pico-8 play session: hold → + tap 🅾, after a click and taps of 🅾, ❎, 🅾+❎, 🅾 in the second before t = 0

[t = 4 s] hold → ~4s, tap 🅾 ~7×
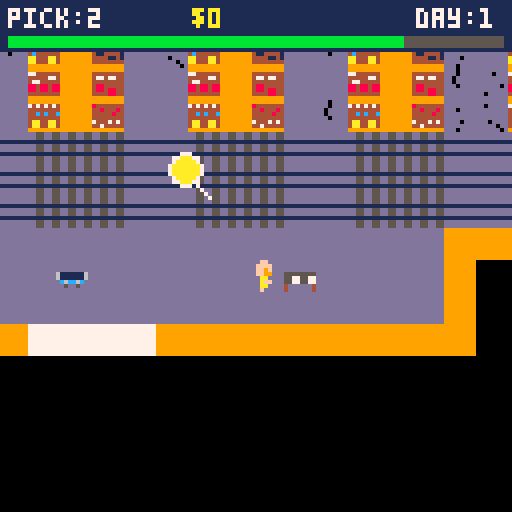

pico-8 cartridge
version 41
__lua__
-- player
px = 100
py = 240
pvx = 0
pvy = 0
spd = 1
plrspr = 1
player_frozen = false
facing = 1 -- 1=down, 2=up, 3=right, 4=left
base_spd = 1
sprint_spd = 1.8

-- cart
cx = 105
cy = 240
cvx = 0
cvy = 0
crtspr = 5

-- camera
camx = 0
camy = 0

-- interaction tuning
push_dist = 2
grab_dist = 8

-- grab state
grabbing = false
was_grabbing = false
grab_timer = 0

-- carrying state
carrying = false
carry_dir = 1
cart_level = 0

-- arrow state
arrow_frame = 0
arrow_timer = 0
debug_arrows = {}
left_tiles = {
 [66]=true,[82]=true,[85]=true,[98]=true,[114]=true,[86]=true
}

right_tiles = {
 [77]=true,[93]=true,[109]=true,[125]=true,[94]=true,[95]=true
}

-- hud
order_count = 0
energy = 100
money = 0

-- boss
shadow_frame = 0
shadow_timer = 0

shadow_x = 0
shadow_y = 0
shadow_vx = 0
shadow_vy = 0
shadow_step_timer = 0
shadow_spd = 1
shadow_last_target_x = -1
shadow_last_target_y = -1

shadow_state = "idle"
shadow_wait = 300 + rnd(300)
shadow_pause = 0

shadow_lines = {
    "so i saw on reddit...",
    "quick one before you go",
    "did you watch the game last night?",
    "back in my day we didn't have this",
    "just a quick chat",
    "you busy?",
    "i'll be quick i promise",
    "have you got a minute?",
    "any plans for the weekend?",
    "you know what the problem is...",
    "we should circle back on this",
    "just looping you in",
    "while i've got you...",
    "this won't take long",
    "you got a sec?",
    "blah blah blah",
    "hear about trump?",
    "i'm here to annoy you"
}

current_line = ""
text_progress = 0

-- time system
day = 1
time_of_day = 0
day_length = 5400 -- longer day (tweak later)

shift_start = 7
shift_end = 16
shift_hours = shift_end - shift_start

stream_hype = false
stream_timer = 0
stream_wait = 300 + rnd(300) -- random delay before next event
viewer_count = 12483
pog_x = 128

stream_flash = 0

-- phone system / penalties
checking_phone = false
caught_on_phone = false
discipline_active = false
discipline_timer = 0
discipline_lines = {}

-- order system
order_active = false
first_order = false

-- table positions (adjust if needed)
order_table_x = 32
order_table_y = 120

pack_table_x = 96
pack_table_y = 120

-- packing
packing = false
pack_progress = 0

-- shop
shop_open = false
shop_index = 1

shop_items={
 {name="energy drink",cost=20,effect="energy"},
 {name="gloves",cost=35,effect="gloves"},
 {name="tome",cost=60,effect="tome"},
 {name="trolley magnet",cost=80,effect="magnet"},
 {name="pto",cost=100,effect="pto"}
}

--item activations
energy_boost_timer=0

carry_max=1
carry_count=0
glove_level=0

tome_days=0

magnet=false

pto_days=0
last_day_pay=0

-- van
van_active = false
van_arrived = false

van_x = 75
van_y = 280
van_target_y = 248

van_speed = 0.9

-- day end
day_end = false
day_summary_timer = 0
day_earnings = 0
orders_completed_today = 0
performance_bonus = 0

-- debug
last_spawned = 0

dbg_shadow_state = ""
dbg_shadow_sx = 0
dbg_shadow_sy = 0
dbg_player_tx = 0
dbg_player_ty = 0
dbg_shadow_vx = 0
dbg_shadow_vy = 0
dbg_astar_found = false
dbg_next_tx = -1
dbg_next_ty = -1
dbg_open_count = 0

game_state="title"
game_title_started = true

music_six_started = true

title_blink=0
title_page=0
title_pages=3

--forklift
forklift_active=false
forklift_x=0
forklift_y=0
forklift_vx=0
forklift_wait=600
forklift_just_spawned = false
forklift_hit_cart=false




-- ===== helpers =====

function solid_at(x, y)
    local tile = mget(x/8, y/8)
    return fget(tile, 0)
end

function box_collide(x, y)
    local hw = 3
    local hh = 3
    local cx = x + 3
    local cy = y + 4

    return
        solid_at(cx - hw, cy - hh) or
        solid_at(cx + hw, cy - hh) or
        solid_at(cx - hw, cy + hh) or
        solid_at(cx + hw, cy + hh)
end

function cart_collide(x, y)
    local hw = 2
    local hh = 2
    local cx = x + 4
    local cy = y + 4

    return
        solid_at(cx - hw, cy - hh) or
        solid_at(cx + hw, cy - hh) or
        solid_at(cx - hw, cy + hh) or
        solid_at(cx + hw, cy + hh)
end

function arrow_exists(x, y)
    for a in all(debug_arrows) do
        if a.x == x and a.y == y then
            return true
        end
    end
    return false
end

function arrow_dir_from_flags(tx, ty)
    if fget(mget(tx+1, ty), 5) then return "right" end
    if fget(mget(tx-1, ty), 4) then return "left" end
    return "left"
end

function arrow_sprite(a)
    if a.dir == "right" then
        return 74 + arrow_frame
    else
        return 71 + arrow_frame
    end
end

function get_arrow_at_player()
    for a in all(debug_arrows) do
        if abs(px - a.x) < 4 and abs(py - a.y) < 4 then
            return a
        end
    end
    return nil
end

-- ===== random spawn =====

function spawn_random_arrows(count)

    debug_arrows = {}

    local placed = 0
    local tries = 0

    while placed < count and tries < 300 do
        tries += 1

        local tx = flr(rnd(32))
        local ty = flr(rnd(32))
        local tile = mget(tx,ty)

        local dir = nil

        if left_tiles[tile] then
            dir = "left"
        elseif right_tiles[tile] then
            dir = "right"
        end

        if dir != nil then
            local ax = tx * 8
            local ay = ty * 8

            if not arrow_exists(ax,ay) then
                add(debug_arrows,{
                    x = ax,
                    y = ay,
                    dir = dir
                })

                placed += 1
            end
        end
    end

    last_spawned = placed

    if placed == 0 then
        order_active = false
        return
    end

    order_count = placed
    order_total = placed
    cart_level = 0
    crtspr = 5
    carrying = false
    order_active = true
    
end

-- ===== shadow spawn =====

function spawn_shadow()

    local spots = {}

    local px_t = flr((px + 4) / 8)
    local py_t = flr((py + 4) / 8)

    for tx=0,39 do
        for ty=0,39 do

            if not fget(mget(tx,ty),0) then

                -- require open neighbors too
                local open =
                    shadow_can_move(tx+1,ty) or
                    shadow_can_move(tx-1,ty) or
                    shadow_can_move(tx,ty+1) or
                    shadow_can_move(tx,ty-1)

                if open then
                    local dist = abs(tx-px_t)+abs(ty-py_t)

                    if dist >= 10 and dist <= 18 then
                        add(spots,{
                            x=tx*8,
                            y=ty*8
                        })
                    end
                end
            end
        end
    end

    if #spots <= 0 then return end

    local s = spots[flr(rnd(#spots))+1]

    shadow_x = s.x
    shadow_y = s.y
    shadow_vx = 0
    shadow_vy = 0
    shadow_step_timer = 0
    music_six_started = true
    shadow_state = "moving"
end

-- ===== update =====

function _update()

    
if game_state=="title" then
    if game_title_started then
        music(5)
        game_title_started = false
    end

    title_blink += 1

    if btnp(0) then
        title_page -= 1
        if title_page < 0 then
            title_page = title_pages
        end
    end

    if btnp(1) then
        title_page += 1
        if title_page > title_pages then
            title_page = 0
        end
    end

    if btnp(4) or btnp(5) then
        game_state = "game"
        music(4)
    end

    return
end
    
    forklift_wait-=1

    if forklift_wait<=0 and not forklift_active then
    spawn_forklift_right()
    forklift_wait=0+rnd(0)
    end

    if forklift_active then
    if forklift_just_spawned then
    forklift_just_spawned=false
    else
    forklift_x+=forklift_vx
    end

    local tx=flr((forklift_x+8)/8)
    local ty=flr((forklift_y+8)/8)

    if not fget(mget(tx,ty),7) then
    forklift_active=false
    forklift_hit_cart = false
    end
    end



    if day_end then
        day_summary_timer += 1

        if day_summary_timer > 60 and btnp(4) then
            next_day()
        end

        return
    end

    if discipline_active then
        discipline_timer += 1

        -- apply punishment once
        if discipline_timer == 60 then
            money = max(0, money - 50)
        end

        -- end sequence
        if discipline_timer > 180 then
            discipline_active = false
            player_frozen = false
            caught_on_phone = false
        end

        return
    end
    if stream_hype then
        pog_x -= 2

        -- reset when it goes off screen
        if pog_x < -60 then
            pog_x = 128
        end
    end

    local h, m = get_clock_time()

    -- trigger at exactly 12:00
    if h == 12 and m == 0 and not van_active then
        van_active = true
        van_arrived = false
    end
    if h == 13 and van_active then
        van_y += van_speed

        if van_y < -16 then
            van_active = false
            van_arrived = false
        end
    end

    -- movement
    if van_active and not van_arrived then
        van_y += van_speed
        
        if van_y >= van_target_y then
            van_y = van_target_y
            van_arrived = true
        end
    end

    local at_trolley = abs(px - cx) < 10 and abs(py - cy) < 10
    
    if checking_phone and not at_trolley then
    checking_phone = false
    end

    local phone_combo_down = btn(4) and btn(5)

    if at_trolley and phone_combo_down and not phone_combo_was_down then
        checking_phone = not checking_phone
    end
    -- time always passes (even during boss)
	time_of_day += 1

    if not first_order  then
        order_count = flr(rnd(10)) + 1
        spawn_random_arrows(get_order_size())
        first_order = true
    end
    
    if time_of_day >= day_length then

        performance_bonus = 0

        if orders_completed_today >= 8 then
            performance_bonus = 120
        elseif orders_completed_today >= 5 then
            performance_bonus = 60
        elseif orders_completed_today >= 3 then
            performance_bonus = 25
        end

        money += performance_bonus
        day_earnings += performance_bonus

        day_end = true
        player_frozen = true
        day_summary_timer = 0
        return
    end
    
    if van_arrived and player_near_van() and btnp(4) and not grabbing then
        shop_open = true
        player_frozen = true
    end


    if shop_open and btnp(5) then -- x button
        shop_open = false
        player_frozen = false
    end

    if shop_open then
    if btnp(2) then shop_index -= 1 end
    if btnp(3) then shop_index += 1 end

    if shop_index < 1 then shop_index = #shop_items end
    if shop_index > #shop_items then shop_index = 1 end

    -- buy
    if btnp(4) then
        local item = shop_items[shop_index]

        if money >= item.cost then
            money -= item.cost
            apply_upgrade(item)
        end
    end

    return -- stop rest of game updating
    end

    phone_combo_was_down = phone_combo_down

    -- player input + sprint
    if not player_frozen and not checking_phone then
        local current_spd = base_spd

        if btn(5) and energy > 0 then
            current_spd = sprint_spd
            energy -= 0.1
            if energy < 0 then energy = 0 end
        end

        if btn(0) then
            pvx = -current_spd
            plrspr = 4
            facing = 4
        end
        
        if btn(1) then
            pvx = current_spd
            plrspr = 3
            facing = 3
        end
        
        if btn(2) then
            pvy = -current_spd
            plrspr = 2
            facing = 2
        end
        
        if btn(3) then
            pvy = current_spd
            plrspr = 1
            facing = 1
        end
    end

    -- very slow energy drain over time
    if energy_boost_timer>0 then
    energy_boost_timer-=-1
    energy = 100
    else
    energy-=0.001
    if energy<0 then energy=0 end
    end
	if energy < 0 then
		energy = 0
 	end
    if checking_phone and stream_hype then
        energy += 0.80
    elseif checking_phone then
        energy += 0.50
    end

    pvx = 0
    pvy = 0
    if energy > 100 then energy = 100 end

    if player_frozen then
        text_progress += 0.4

        if rnd(1) < 0.02 then
            text_progress = 0
        end
    end

    -- player input + sprint
    if not player_frozen then

        local current_spd = base_spd

        -- slower while pushing trolley
        if grabbing then
            current_spd = 0.85
        end

        -- sprint (btn 5)
        if btn(5) and energy > 0 then
            current_spd = sprint_spd
            energy -= 0.2
            if energy < 0 then energy = 0 end
        end

        if btn(0) then
            pvx = -current_spd
            plrspr = 4
            facing = 4
        end
        
        if btn(1) then
            pvx = current_spd
            plrspr = 3
            facing = 3
        end
        
        if btn(2) then
            pvy = -current_spd
            plrspr = 2
            facing = 2
        end
        
        if btn(3) then
            pvy = current_spd
            plrspr = 1
            facing = 1
        end
    end
    
    -- random small fluctuation
    if rnd(1) < 0.1 then
        viewer_count += flr(rnd(21)) - 10  -- -10 to +10
    end

    -- clamp so it doesn't go negative or insane
    if viewer_count < 1000 then viewer_count = 1000 end
    if viewer_count > 20000 then viewer_count = 20000 end
    -- carrying sprite override
				if carrying then
				    carry_dir = facing
				
				    if carry_dir == 1 then plrspr = 17 end -- down
				    if carry_dir == 2 then plrspr = 2 end  -- up
				    if carry_dir == 3 then plrspr = 19 end -- right
				    if carry_dir == 4 then plrspr = 20 end -- left
				end

    -- move player
    px += pvx
    if box_collide(px, py) then px -= pvx end

    py += pvy
    if box_collide(px, py) then py -= pvy end

    if player_frozen and not was_frozen and grabbing then
        grabbing = false

        local angle = rnd(1)
        local speed = 8 + rnd(2)

        cvx = cos(angle) * speed
        cvy = sin(angle) * speed
    end

    -- pickup with z
    -- takes priority over grabbing if standing on an arrow
    if carry_count<carry_max and not player_frozen then

        local a=get_arrow_at_player()

        if a!=nil then
            carry_count+=1
            carrying=true
            carry_dir=facing
            del(debug_arrows,a)
        end

    end
    
    -- deliver to cart
    if carry_count>0 and abs(px-cx)<6 and abs(py-cy)<6 then

    order_count-=carry_count
    if order_count<0 then order_count=0 end

    carry_count=0
    carrying=false

    local collected=order_total-order_count

    if collected>=order_total then
    cart_level=4
    crtspr=9
    else
    local progress=collected/order_total
    cart_level=flr(progress*4)
    crtspr=5+cart_level
    end

    end

    -- grab logic
    local near = abs(px - cx) < grab_dist and abs(py - cy) < grab_dist

    was_grabbing = grabbing

    -- don't start grab if you just picked up an item
    if not carrying and not player_frozen then 
        grabbing = btn(4) and near
    else
        grabbing = false
    end

    if was_grabbing and not grabbing then
        grab_timer = 15

        if pvx != 0 or pvy != 0 then
            
            cvx = pvx * 4 
            cvy = pvy * 4 
        else
            cvx = 0
            cvy = 0
        end
    end

    if grab_timer > 0 then
        grab_timer -= 1
    end

    if not grabbing and grab_timer == 0 and not player_frozen then
        if abs(px - cx) < push_dist and abs(py - cy) < push_dist then
            local weight = order_total / 4
            cvx = pvx * 1.5 - weight
            cvy = pvy * 1.5 - weight
        end
    end

    -- cart movement
    -- only drain energy if pushing while moving
    if grabbing and (pvx != 0 or pvy != 0) then
        energy -= 0.15
    end

    -- grab logic
    local near = abs(px - cx) < grab_dist and abs(py - cy) < grab_dist

    was_grabbing = grabbing

    -- don't start grab if you just picked up an item
    if not carrying and not player_frozen then
        grabbing = btn(4) and near
    else
        grabbing = false
    end

    if was_grabbing and not grabbing then
        grab_timer = 15

        if pvx != 0 or pvy != 0 then
            local weight = order_total / 4
            cvx = pvx * 4 - weight
            cvy = pvy * 4 - weight
        else
            cvx = 0
            cvy = 0
        end
    end

    if grab_timer > 0 then
        grab_timer -= 1
    end

    if not grabbing and grab_timer == 0 and not player_frozen then
        if abs(px - cx) < push_dist and abs(py - cy) < push_dist then
            cvx = pvx * 1.5
            cvy = pvy * 1.5
        end
    end

    -- cart movement
    -- only drain energy if pushing while moving
    if grabbing and (pvx != 0 or pvy != 0) then
        energy -= 0.05
    end

    if grabbing then
        -- trolley keeps a small gap and smoothly follows
        local gap = 2
        local follow = 0.5

        local target_x = px
        local target_y = py

        if pvx > 0 then target_x += gap end
        if pvx < 0 then target_x -= gap end
        if pvy > 0 then target_y += gap end
        if pvy < 0 then target_y -= gap end

        local move_x = (target_x - cx) * follow
        local move_y = (target_y - cy) * follow

        cx += move_x
        if cart_collide(cx, cy) then
            cx -= move_x
        end

        cy += move_y
        if cart_collide(cx, cy) then
            cy -= move_y
        end

        -- keep trolley's free-roll momentum from fighting the grabbed motion
        cvx = 0
        cvy = 0

    else
        cx += cvx
        if cart_collide(cx, cy) then
            cx -= cvx
            cvx = -cvx * 0.8
        end

        cy += cvy
        if cart_collide(cx, cy) then
            cy -= cvy
            cvy = -cvy * 0.8
        end

        cvx *= 0.95
        cvy *= 0.95

        if abs(cvx) < 0.05 then cvx = 0 end
        if abs(cvy) < 0.05 then cvy = 0 end
    end
    -- trolley magnet pickup
    if magnet then
        for a in all(debug_arrows) do
            if abs(cx - a.x) < 6 and abs(cy - a.y) < 6 then

                del(debug_arrows, a)

                order_count -= 1
                if order_count < 0 then
                    order_count = 0
                end

                local collected = order_total - order_count

                if collected >= order_total then
                    cart_level = 4
                    crtspr = 9
                else
                    local progress = collected / order_total
                    cart_level = flr(progress * 4)
                    crtspr = 5 + cart_level
                end

            end
        end
    end

    was_frozen = player_frozen

    -- arrow animation
    arrow_timer += 1
    if arrow_timer > 10 then
        arrow_timer = 0
        arrow_frame = (arrow_frame + 1) % 3
    end

    -- shadow animation
    shadow_timer += 1
    if shadow_timer > 8 then
        shadow_timer = 0
        shadow_frame = (shadow_frame + 1) % 4
    end

    -- countdown to next hype event
    if not stream_hype then
        stream_wait -= 1
        if stream_wait <= 0 then
            stream_hype = true
            stream_timer = 180 -- how long hype lasts
        end
    else
        stream_timer -= 1

        -- flashing animation timer
        stream_flash += 1

        if stream_timer <= 0 then
            stream_hype = false
            stream_wait = 300 + rnd(300)
        end
    end

    -- ===== shadow behaviour =====

    if shadow_state == "idle" then
        shadow_wait -= 1
        if shadow_wait <= 0 then spawn_shadow() end
    
    elseif shadow_state == "moving" then
    if music_six_started then
        music(6)
        music_six_started = false
    end
    

    dbg_shadow_state = shadow_state

    local sx = flr((shadow_x + 4) / 8)
    local sy = flr((shadow_y + 4) / 8)
    local px_t = flr((px + 4) / 8)
    local py_t = flr((py + 4) / 8)

    dbg_shadow_sx = sx
    dbg_shadow_sy = sy
    dbg_player_tx = px_t
    dbg_player_ty = py_t
    shadow_step_timer += 1

    local target_changed =
        px_t != shadow_last_target_x or
        py_t != shadow_last_target_y

        local on_tile =
        shadow_x % 8 == 0 and
        shadow_y % 8 == 0

        if on_tile and (target_changed or shadow_step_timer >= 10) then
        shadow_step_timer = 0
        shadow_last_target_x = px_t
        shadow_last_target_y = py_t

        local dist = abs(px_t - sx) + abs(py_t - sy)

        local next_tx,next_ty,found,explored

        if dist <= 6 then
            -- cheap local chase mode
            next_tx = sx
            next_ty = sy

            if px_t > sx then next_tx += 1 end
            if px_t < sx then next_tx -= 1 end
            if py_t > sy then next_ty += 1 end
            if py_t < sy then next_ty -= 1 end

            if shadow_can_move(next_tx,next_ty) then
                found = true
                explored = 1
            else
                next_tx,next_ty,found,explored =
                    shadow_find_path_step(sx,sy,px_t,py_t)
            end
        else
            next_tx,next_ty,found,explored =
                shadow_find_path_step(sx,sy,px_t,py_t)
        end
        dbg_astar_found = found
        dbg_open_count = explored or 0
        dbg_next_tx = next_tx or -1
        dbg_next_ty = next_ty or -1

        if found and next_tx != nil and next_ty != nil then
            shadow_vx = next_tx - sx
            shadow_vy = next_ty - sy
        else
            shadow_vx = 0
            shadow_vy = 0
        end

        dbg_shadow_vx = shadow_vx
        dbg_shadow_vy = shadow_vy
    end

    shadow_x += shadow_vx * shadow_spd
    shadow_y += shadow_vy * shadow_spd

    if abs(shadow_x/8 - flr(shadow_x/8)) < 0.1 then
    shadow_x = flr(shadow_x/8)*8
    end

    if abs(shadow_y/8 - flr(shadow_y/8)) < 0.1 then
    shadow_y = flr(shadow_y/8)*8
    end

    if abs(shadow_x - px) < 6 and abs(shadow_y - py) < 6 then
        shadow_x = px
        shadow_y = py
        shadow_state = "pause"
        shadow_pause = 60
        player_frozen = true
        caught_on_phone = checking_phone

        if caught_on_phone then
            discipline_active = true
            discipline_lines = {}

            local msg = {
                "we saw the phone.",
                "you chose the phone.",
                "you stared at a stranger \nplaying for you...",
                "\n",
                "what a failure",
                "you call that watching?"
            }

            for i=1,#msg do
                local from_left = rnd(1) < 0.5

                add(discipline_lines,{
                    text = msg[i],
                    x = from_left and -100 or 140,
                    target_x = 20,
                    y = 30 + (i-1)*10,
                    dir = from_left and 1 or -1,
                    delay = (i-1) * 15
                })
            end

            discipline_timer = 0
        end

        text_progress = 0
        current_line = shadow_lines[flr(rnd(#shadow_lines)) + 1]
        music(4)
    end

    elseif shadow_state == "pause" then
        shadow_pause -= 1
        if shadow_pause <= 0 then
            shadow_state = "idle"
            shadow_wait = 300 + rnd(300)
            player_frozen = false
        end
    end

    -- get new order
    local at_order = player_on_flag(6)

    if not order_active and at_order then
        order_count = flr(rnd(10)) + 1
        spawn_random_arrows(get_order_size())
    end
    
    local at_pack = player_on_flag(5)
    local ready_to_pack = order_active and order_count == 0

    if ready_to_pack and at_pack and trolley_near_tile(6,30) then
        if btn(4) then
            packing = true
            pack_progress += 0.5
        else
            packing = false
            pack_progress = 0
        end

        if pack_progress > 30 then
            complete_order()
        end
        
    end

    if forklift_active then
    forklift_x += forklift_vx
    end

    -- forklift hits trolley
    if forklift_active then
        if abs(forklift_x-cx)<10 and abs(forklift_y-cy)<10 and not forklift_hit_cart then
        cvx=forklift_vx*20
        cvy=rnd(3)-1.5
        forklift_hit_cart=true
        end
    end

        -- trolley recovery if knocked off map
    if cx < -16 or cx > 336 or cy < -16 or cy > 336 then
        cx = 105
        cy = 240
        cvx = 0
        cvy = 0
        grabbing = false
    end

    -- camera
    camx += (px - 64 - camx) * 0.2
    camy += (py - 64 - camy) * 0.2
    

end

-- ===== draw =====

function _draw()


if game_state=="title" then
    cls(1)
    rectfill(0,0,127,127,1)

    if title_page == 0 then
        print("warehouse hell",34,18,7)

        rectfill(46,58,75,73,0)
        spr(5,50,62)
        spr(1,64,62)

        if title_blink%60 < 30 then
            print("press z / x",38,94,10)
        end

        print("left/right: help",28,104,6)
        print("music from @robertduguay",17,112,5)
        print("game by sqwuib",34,120,5)

    elseif title_page == 1 then
        print("goals",54,10,7)

        rectfill(8,24,119,100,0)
        rect(8,24,119,100,7)

        print("pick the marked orders",14,32,6)
        print("carry them to the trolley",14,42,6)
        print("take trolley to packing",14,52,6)
        print("finish orders for money",14,62,6)
        print("survive each work day",14,72,8)

        print("< 1/3 >",48,106,5)
        print("left/right to change",24,116,6)

    elseif title_page == 2 then
        print("controls",46,10,7)

        rectfill(8,24,119,100,0)
        rect(8,24,119,100,7)

        print("left/right/up/down move",12,32,6)
        print("z = grab / interact",12,42,6)
        print("x = sprint",12,52,6)
        print("z+x at trolley = phone",12,62,6)
        print("z or x on title = start",12,72,10)

        print("< 2/3 >",48,106,5)
        print("left/right to change",24,116,6)

    elseif title_page == 3 then
        print("tips",54,10,7)

        rectfill(8,24,119,100,0)
        rect(8,24,119,100,7)

        print("watch your energy",14,32,6)
        print("the phone restores energy",14,42,6)
        print("the boss wastes time",14,52,8)
        print("buy upgrades from van",14,62,6)
        print("finish more orders for bonus",14,72,10)

        print("< 3/3 >",48,106,5)
        print("left/right to change",24,116,6)
    end

    return
end

    if day_end then
        draw_day_summary()
        return
    end

    if shop_open then
    draw_shop()
    return
    end
    

    if discipline_active then
        cls(0)

        for l in all(discipline_lines) do
            if discipline_timer > l.delay then
                -- move toward target
                l.x += (l.target_x - l.x) * 0.2

                print(l.text, l.x, l.y, 7)
            end
        end

        -- penalty line (static, always appears)
        if discipline_timer > 80 then
            print("penalty applied", 20, 90, 8)
        end

        return
    end
    cls()
    

    if player_frozen then
        camera(camx + rnd(2)-1, camy + rnd(2)-1)
    else
        camera(camx, camy)
    end

    map(0, 0, 0, 0, 40, 40)

    

    if forklift_active then
    spr(28,forklift_x,forklift_y,2,2)
    end

    draw_debug_arrows()

    spr(crtspr, cx, cy)
    if van_active then
        draw_van(van_x, van_y)
    end
    if stream_hype then
    -- flash on/off
    if stream_flash % 10 < 5 then
        spr(12, cx, cy - 10) -- sprite 012 above cart
    end
    end
    spr(plrspr, px, py)
    
    if forklift_active then
    spr(28,forklift_x,forklift_y,2,2)
    end

    if shadow_state != "idle" then
        draw_shadow(shadow_x, shadow_y)
    end

    if player_frozen and current_line != "" then
        local n = flr(text_progress)

        if n > #current_line then
            n = #current_line
        end

        ?current_line, px - (#current_line * 2), py - 12, 7

        rectfill(
            px - (#current_line * 2) + n * 4,
            py - 12,
            px + (#current_line * 2),
            py - 4,
            0
        )
    end

    if packing then
        rectfill(px-10, py-16, px-10 + pack_progress, py-14, 11)
    end
    draw_arrow_indicator()
        -- van placement debug
    local vx = flr(px/8)*8
    local vy = flr(py/8)*8

    draw_trolley_indicator()

    if checking_phone then
   
    	draw_phone()
    	
    	
	end
    draw_hud()



    
    camera()
    

end

function draw_debug_arrows()
    for a in all(debug_arrows) do
        spr(arrow_sprite(a), a.x, a.y)
    end
    
 
end

-- ===== hud =====

function draw_hud()
    camera()

    rectfill(0,0,127,12,1)

    print("pick:"..order_count,2,2,7)
    print("$"..money,48,2,10)
    print("day:"..day,104,2,7)
    
    local ecolor=11
    if energy_boost_timer>0 then
    ecolor=10
    end

    rectfill(2,9,125,11,5)
    rectfill(2,9,2+energy,11,ecolor)
end

-- ===== shadow draw =====

function draw_shadow(x, y)
    pal()
    palt()

    palt(7, true)
    palt(15, true)
    palt(0, false)

    local spr_id = 39 + shadow_frame
    spr(spr_id, x, y)

    pal()
    palt()
end

function get_clock_time()
    local progress = time_of_day / day_length
    local total_minutes = progress * (shift_hours * 60)

    local hour = shift_start + flr(total_minutes / 60)
    local minute = flr(total_minutes % 60)

    return hour, minute
end

function format_time(h, m)
    if h < 10 then h = "0"..h end
    if m < 10 then m = "0"..m end
    return h..":"..m
end

    function draw_phone()
        camera()


        -- dim background
        rectfill(0,0,127,127,1)

        -- phone frame
        rectfill(20, 16, 108, 124, 0)
        rect(20, 16, 108, 124, 7)

        -- draw video first
        spr(128, 50, 24, 4, 4)
        if stream_hype then
            local txt = "poggies"

            -- draw multiple times for thickness
            print(txt, pog_x, 36, 10)

        end

        -- progress bar over the video
        local prog = 50

        rectfill(50, 50, 82, 54, 5)          -- background
        rectfill(50, 50, 50 + prog/2, 54, 8) -- progress fill

        -- title
        print("lets play: old circle", 24, 71, 7)

        -- channel
        print("live now", 24, 79, 6)

        -- views
        print(viewer_count, 24, 86, 3)
        print("watching", 48,86,6)

        local h, m = get_clock_time()
        local t = format_time(h, m)

        print(t, 80, 18, 7)


        -- hint
        if flr(time()*2)%2==0 then
            print("z+x close", 40, 111, 7)
        end
    end

function complete_order()
    packing = false
    pack_progress = 0

    order_active = false

    local earned = order_total * 10

    money += earned
    day_earnings += earned
    orders_completed_today += 1

    cart_level = 0
    crtspr = 5

    debug_arrows = {}
end

function player_on_tile(tx, ty)
    local px_tile = flr((px + 4) / 8)
    local py_tile = flr((py + 4) / 8)

    return px_tile == tx and py_tile == ty
end

function trolley_near_tile(tx, ty)
    local cx_tile = flr((cx + 4) / 8)
    local cy_tile = flr((cy + 4) / 8)

    return abs(cx_tile - tx) <= 1 and abs(cy_tile - ty) <= 1
end

function draw_van(x, y)
    spr(33, x, y)
    spr(34, x+8, y)
    spr(49, x, y+8)
    spr(50, x+8, y+8)
end


function apply_upgrade(item)

    if item.effect=="energy" then
    energy_boost_timer=1200
    energy = 100

    elseif item.effect=="gloves" then
    if glove_level<3 then
    glove_level+=1
    carry_max=1+glove_level
    shop_items[2].cost+=35
    refresh_shop_items()
    end

    elseif item.effect=="tome" then
    tome_days=1

    elseif item.effect=="magnet" then
    magnet=true

    elseif item.effect=="pto" then
    pto_days+=1

    end

    end

function draw_shop()
    cls(0)

    print("van shop", 50, 10, 7)

    for i=1,#shop_items do
        local item = shop_items[i]
        local y = 30 + i*10

        local col = (i == shop_index) and 11 or 7

        print(item.name.." $"..item.cost, 20, y, col)
    end

    print("money: $"..money, 20, 110, 10)
    print("z=buy  x=exit", 20, 120, 6)
end 

function player_near_van()
    return abs(px - van_x) < 16 and abs(py - van_y) < 16
end

function draw_day_summary()
    cls(0)

    local t = flr(day_summary_timer / 10)

    if t == 0 then
        pal({0,0,0,0,0,0,0,0,0,0,0,0,0,0,0,0},1)
    elseif t == 1 then
        pal({0,0,1,1,1,1,1,1,1,1,1,1,1,1,1,1},1)
    elseif t == 2 then
        pal({0,1,1,2,2,2,2,2,2,2,2,2,2,2,2,2},1)
    else
        pal()
    end

    print("day "..day.." complete",30,16,7)

    print("earnings:",28,42,6)
    print("$"..day_earnings,44,54,11)

    print("performance bonus:",14,72,6)

    if performance_bonus == 0 then
        print("no bonus awarded",24,84,8)
    else
        print("$"..performance_bonus,48,84,10)
    end

    print("total money:",24,102,6)
    print("$"..money,44,114,10)

    if day_summary_timer > 60 then
        print("press z to continue",22,124,7)
    end

    pal()
end

function next_day()

     if pto_days>0 then

    pto_days-=1
    day+=1

    money+=last_day_pay

    day_end=false
    player_frozen=false
    day_summary_timer=0
    day_earnings=0

    return
    end
    day += 1
    time_of_day = 0

    -- end screen off
    day_end = false
    player_frozen = false

    -- money summary reset
    day_earnings = 0
    
    -- order bonus reset
    orders_completed_today = 0

    -- player reset
    px = 100
    py = 240
    pvx = 0
    pvy = 0
    plrspr = 1
    facing = 1
    carrying = false

    -- trolley reset
    cx = 105
    cy = 240
    cvx = 0
    cvy = 0
    cart_level = 0
    crtspr = 5
    grabbing = false
    was_grabbing = false
    grab_timer = 0

    -- energy full
    energy = 100

    -- clear current order state
    order_active = false
    order_count = 0
    debug_arrows = {}
    packing = false
    pack_progress = 0

    -- fresh new order immediately
    spawn_random_arrows(get_order_size())

    -- van reset
    van_active = false
    van_arrived = false
    van_y = 280

    -- misc reset
    checking_phone = false
    stream_hype = false
    stream_timer = 0
    stream_wait = 300 + rnd(300)

    -- camera snap back
    camx = px - 64
    camy = py - 64
end

function player_on_flag(flag)
    local tx = flr((px + 4) / 8)
    local ty = flr((py + 4) / 8)
    return fget(mget(tx, ty), flag)
end

function get_order_size()
    local min_items = min(5, 1 + flr(day/2))
    local max_items = min(10, 3 + day)
    return flr(rnd(max_items - min_items + 1)) + min_items
end

function refresh_shop_items()

 if glove_level==0 then
  shop_items[2].name="gloves"
 elseif glove_level==1 then
  shop_items[2].name="gloves+"
 elseif glove_level==2 then
  shop_items[2].name="gloves++"
 else
  shop_items[2].name="gloves+++"
 end

end

function get_nearest_arrow()
 local nearest=nil
 local best_dist=999999

 for a in all(debug_arrows) do
  local dx=a.x-px
  local dy=a.y-py
  local dist=dx*dx+dy*dy

  if dist<best_dist then
   best_dist=dist
   nearest=a
  end
 end

 return nearest
end

function draw_arrow_indicator()
 if game_state=="title" then return end
 if not order_active then return end
 if #debug_arrows<=0 then return end

 local a=get_nearest_arrow()
 if a==nil then return end

 camera()

 local cx_scr=64
 local cy_scr=64

 local dx=(a.x+4)-px
 local dy=(a.y+4)-py

 local len=sqrt(dx*dx+dy*dy)
 if len<1 then return end

 dx/=len
 dy/=len

 local r=26
 local ix=cx_scr+dx*r
 local iy=cy_scr+dy*r+sin(time()*4)*2

 circfill(ix,iy,3,10)
 circ(ix,iy,4,7)

 -- tiny tail
 line(ix-dx*5,iy-dy*5,ix-dx*9,iy-dy*9,7)
end

function draw_trolley_indicator()
 if game_state=="title" then return end

 camera()

 local sx = cx - camx
 local sy = cy - camy

 -- if trolley already visible, no need
 if sx >= 0 and sx <= 127 and sy >= 0 and sy <= 127 then
  return
 end

 local dx = (cx+4) - px
 local dy = (cy+4) - py

 local len = sqrt(dx*dx + dy*dy)
 if len < 1 then return end

 dx /= len
 dy /= len

 local r = 52

 local ix = 64 + dx*r
 local iy = 64 + dy*r + sin(time()*4)*2

 circfill(ix,iy,4,12)
 circ(ix,iy,5,7)

 -- handle tail
 line(ix-dx*6, iy-dy*6, ix-dx*12, iy-dy*12, 7)


end

function spawn_forklift()
 local spots={}

 for tx=0,39 do
  for ty=0,39 do
   if fget(mget(tx,ty),7) then
    add(spots,{x=tx*8,y=ty*8})
   end
  end
 end

 if #spots<=0 then return end

 local s=spots[flr(rnd(#spots))+1]

 forklift_x=s.x
 forklift_y=s.y

 if rnd(1)<0.5 then
  forklift_vx=1
 else
  forklift_vx=-1
 end

 forklift_active=true
end

function spawn_forklift_right()
forklift_active=true
forklift_just_spawned=true
 local spots={}

 -- right side of map only
 for tx=28,39 do
  for ty=0,39 do

   if fget(mget(tx,ty),7) then
    add(spots,{
     x=tx*8,
     y=ty*8
    })
   end

  end
 end

 if #spots<=0 then return end

 local s=spots[flr(rnd(#spots))+1]

 forklift_x=s.x
 forklift_y=s.y
 forklift_active=true
 forklift_vx=-1

end

function shadow_can_move(tx,ty)
    if tx < 0 or tx > 39 or ty < 0 or ty > 39 then
        return false
    end

    return fget(mget(tx,ty),2)
end

function shadow_node_key(x,y)
    return x + y*64
end

function shadow_reconstruct_first_step(came_from, goal_x, goal_y, start_x, start_y)
    local cx = goal_x
    local cy = goal_y
    local key = shadow_node_key(cx,cy)

    while came_from[key] do
        local prev = came_from[key]

        if prev.x == start_x and prev.y == start_y then
            return cx, cy
        end

        cx = prev.x
        cy = prev.y
        key = shadow_node_key(cx,cy)
    end

    return nil, nil
end

function shadow_find_path_step(start_x, start_y, goal_x, goal_y)
    if start_x == goal_x and start_y == goal_y then
        return nil, nil, true, 0
    end

    local open = {}
    local came_from = {}
    local g_score = {}
    local f_score = {}
    local closed = {}

    local start_key = shadow_node_key(start_x,start_y)
    g_score[start_key] = 0
    f_score[start_key] = abs(goal_x-start_x) + abs(goal_y-start_y)
    add(open, {x=start_x, y=start_y})

    local explored = 0

    while #open > 0 do
    if explored > 80 then
    return nil,nil,false,explored
    end
        local best_i = 1
        local best = open[1]
        local best_key = shadow_node_key(best.x,best.y)
        local best_f = f_score[best_key] or 99999

        for i=2,#open do
            local node = open[i]
            local key = shadow_node_key(node.x,node.y)
            local f = f_score[key] or 99999

            if f < best_f then
                best_i = i
                best = node
                best_key = key
                best_f = f
            end
        end

        deli(open, best_i)
        explored += 1

        if best.x == goal_x and best.y == goal_y then
            local nx, ny = shadow_reconstruct_first_step(came_from, goal_x, goal_y, start_x, start_y)
            return nx, ny, true, explored
        end

        closed[best_key] = true


        local dirs = {
        {1,0},
        {-1,0},
        {0,1},
        {0,-1},

        {1,1},
        {1,-1},
        {-1,1},
        {-1,-1}
    }

        for d in all(dirs) do
            local nx = best.x + d[1]
            local ny = best.y + d[2]
            local nkey = shadow_node_key(nx,ny)

            local can_walk = shadow_can_move(nx,ny)

            -- stop diagonal corner cutting
            if d[1] != 0 and d[2] != 0 then
                can_walk =
                    can_walk and
                    shadow_can_move(best.x + d[1], best.y) and
                    shadow_can_move(best.x, best.y + d[2])
            end

            if can_walk and not closed[nkey] then

                local step_cost = 1
                if d[1] != 0 and d[2] != 0 then
                    step_cost = 1.4
                end

                local tentative_g = (g_score[best_key] or 99999) + step_cost
                local old_g = g_score[nkey]

                if old_g == nil or tentative_g < old_g then
                    came_from[nkey] = {x=best.x, y=best.y}
                    g_score[nkey] = tentative_g
                    f_score[nkey] = tentative_g + abs(goal_x-nx) + abs(goal_y-ny)

                    local already_open = false

                    for node in all(open) do
                        if node.x == nx and node.y == ny then
                            already_open = true
                            break
                        end
                    end

                    if not already_open then
                        add(open,{x=nx,y=ny})
                    end
                end
            end
        end
    end

    return nil, nil, false, explored
end
__gfx__
000000000fff00000fff00000ff000000ff0000000000000000000000000000000000000000a0a00000000000000000000000000000000000000000000000000
00000000fffff000fffff000ffff0000ffff000000000000000000000000000000000000a000000a0000000000000000000a0000000000000000000000000000
00700700f3f3f000fffff000ff9f0000f9ff000000000000000000000000440000004400000044000000440000000000000a0000000000000000000000000000
000770009fff90009fff9000ff99000099ff0000611111160440000004404400044044a0044b44a0044b44a000000000000a0000000000000000000000000000
00077000099900000fff00000aa000000aa00000611111166441111664414416644144a6644b44a6644b44a600000000000a0000000000000000000000000000
00700700fa1af000faaaf0000aff0000ffa000000c6cc6c061111116611111166111111661111116611111160000000000000000000000000000000000000000
000000000ada00000aaa00000aa000000aa00000005005000c6cc6c00c6cc6c00c6cc6c00c6cc6c00c6cc6c000000000000a0000000000000000000000000000
000000000f0f00000f0f00000f00000000f000000000000000500500005005000050050000500500005005000000000000000000000000000000000000000000
00000000fffff00000000000ffff00000ffff0000000000000000000000000000000000000000000000000000000000000000000000000000000000000000000
00000000f3f3f00000000000ff9f00000f9ff0000000000000000000000000000000000000000000000000000000000000000000000000000000000000000000
000000009fff900000000000ff990000099ff0000000000000000000000000000000000000000000000000000000000000060600000000000000000000000000
0000000004440000000000000aa4400044aa00000000000000000000000000000000000000000000000000000000000000060600000000000000000000000000
00000000f444f000000000000aff40004ffa00000000000000000000000000000000000000000000000000000000000000060600000000000000000000000000
0000000004440000000000000aa4400044aa00000000000000000000000000000000000000000000000000000000000000060600aaaaa0000000000000000000
000000000f0f0000000000000f000000000f00000000000000000000000000000000000000000000000000000000000000060600a000a0000000000000000000
00000000000000000000000000000000000000000000000000000000000000000000000000000000000000000000000000060600a808a0000000000000000000
00000000000000000000000000000000000000000000000000000000777777777777777707707777770777070000000000060600a000aaaa0000000000000000
000000000000000000000000000000000000000000000000000000007770007707000007000000077700000000000000000606aa0aaa0aaa0000000000000000
0000000000000000000000000000000000000000000000000000000077000007000000000000000000000007000000000006666aa000aaaa0000000000000000
000000000000099999000000000000000000000000000000000000007708080777080800700808007708080700000000666666dddaaaddd00000000000000000
000000000000977777900000000000000000000000000000000000007700000770000007000000070700000000000000000066dddaaaddd00000000000000000
000000000000977777900000000000000000000000000000000000007700000777000000070000007000000000000000666666ddd000ddd00000000000000000
00000000000997777799000000000000000000000000000000000000700000007000000000000000700000000000000000000000000000000000000000000000
00000000000999909999000000000000000000000000000000000000707777700077007070700707000000000000000000000000000000000000000000000000
00000000000990000099000000000000000000000000000000000000000000000000000000000000000000000000000000000000000000000000000000000000
00000000000990909999000000000000000000000000000000000000000000000000000000000000000000000000000000000000000000000000000000000000
00000000000990000099000000000000000000000000000000000000000000000000000000000000000000000000000000000000000000000000000000000000
00000000000999909099000000000000000000000000000000000000000000000000000000000000000000000000000000000000000000000000000000000000
00000000000999909099000000000000000000000000000000000000000000000000000000000000000000000000000000000000000000000000000000000000
00000000000990000099000000000000000000000000000000000000000000000000000000000000000000000000000000000000000000000000000000000000
00000000000999909999000000000000000000000000000000000000000000000000000000000000000000000000000000000000000000000000000000000000
00000000000999999999000000000000000000000000000000000000000000000000000000000000000000000000000000000000000000000000000000000000
0000000099999999ddd0dddd99999999777777770000000099999999ddd88ddddddd88ddddddd88dd88ddddddd88ddddddd88dddddd0dddd0000000000000000
0000000074747474ddd0dddd44474747777777770000000099999999dd888dddddd888dddddd888dd888dddddd888dddddd888ddddd0dddd0000000000000000
0000000044444444dd0ddddd74444444777777770000000099999999d8888ddddd8888ddddd8888dd8888ddddd8888ddddd8888ddd0ddddd0000000000000000
0000000044c4c44cdd0dddddc44c4c4477777777000000009999999988888dddd88888dddd88888dd88888dddd88888dddd88888dd0ddddd0000000000000000
0000000044444444ddd0dddd4c44444477777777000000009999999988888dddd88888dddd88888dd88888dddd88888dddd88888ddd0dddd0000000000000000
000000004aa44aa4ddddddddaa444aa4777777770000000099999999d8888ddddd8888ddddd8888dd8888ddddd8888ddddd8888ddddddddd0000000000000000
000000004aa44aa4ddddddddaa444aa4777777770000000099999999dd888dddddd888dddddd888dd888dddddd888dddddd888dddddddddd0000000000000000
0000000099999999dddddddd99999999777777770000000099999999ddd88ddddddd88ddddddd88dd88ddddddd88ddddddd88ddddddddddd0000000000000000
0000000099999999dddddddd999999990000000099999999dddddddddd55dd55dddddddddddddddd000000000000000000000000dddddddddddddddd99999999
0000000044444444dd0ddddd7744444400000000dddddddddddddddddd55dd55dddddddddddddddd000000000000000000000000dd0ddddddddddddddddddddd
0000000047747744dddddddd4444477400000000dddddddddddddddd1111111111111111dddddddd000000000000000000000000dddddddddddddddddddddddd
0000000044444444dddddddd4774444400000000dddddddddddddddddd55dd55dddddddddddddddd000000000000000000000000dddddddddddddddddddddddd
0000000048844444dddddddd8848848800000000dddddddddddddddddd55dd55dddddddddddddddd000000000000000000000000dddddddddddddddddddddddd
0000000048848844ddd0dddd8848848800000000dddddddddddddddd1111111111111111dddddddd000000000000000000000000ddd0dddddddddddddddddddd
0000000044448844ddddd0dd4444444400000000dddddddddddddddddd55dd55dddddddddddddddd000000000000000000000000ddddd0dddddddddddddddddd
0000000099999999dddddd0d9999999900000000dddddddddddddddddd55dd55dddddddddddddddd000000000000000000000000dddddd0ddddddddddddddddd
0000000099999999dddddddd999999990000000000000000dddddddddddddddd0000000000000000000000000000000000000000dddddddd0000000000000000
0000000044444474dddddddd444444440000000000000000dddddddddddddddd0000000000000000000000000000000000000000dddddddd0000000000000000
0000000044744447ddd0dddd747447440000000000000000dddddddddddddddd0000000000000000000000000000000000000000ddd0dddd0000000000000000
0000000044447444dddddddd444444440000000000000000dddddddddddddddd0000000000000000000000000000000000000000dddddddd0000000000000000
0000000041144441dddddddd114441140000000000000000dddddddddddddddd0000000000000000000000000000000000000000dddddddd0000000000000000
0000000044441141dddd0ddd441144440000000000000000dddddddddddddddd0000000000000000000000000000000000000000dddd0ddd0000000000000000
0000000044444444dddddddd444441140000000000000000dddddddddddddddd0000000000000000000000000000000000000000dddddddd0000000000000000
0000000099999999ddd0dddd999999990000000000000000dddddddddddddddd0000000000000000000000000000000000000000ddd0dddd0000000000000000
0000000099999999dddddddd999999990000000000000000dddddddddddddddd0000000000000000000000000000000000000000dddddddd0000000000000000
0000000084444444dddd0ddd444444440000000000000000dddddddddddddddd0000000000000000000000000000000000000000dddd0ddd0000000000000000
0000000044844484dddddddd848448440000000000000000d404dddddddddddd0000000000000000000000000000000000000000dddddddd0000000000000000
0000000044444844dddddddd44444444000000000000000054045555555555550000000000000000000000000000000000000000dddddddd0000000000000000
0000000044444444dddddd0d84844844000000000000000054445555557755770000000000000000000000000000000000000000dddddd0d0000000000000000
0000000074447474dddddddd44444444000000000000000055555555557755770000000000000000000000000000000000000000dddddddd0000000000000000
0000000044744444dd0ddddd4474474400000000000000004dddddd44dddddd40000000000000000000000000000000000000000dd0ddddd0000000000000000
0000000099999999dddddddd9999999900000000000000004dddddd44dddddd40000000000000000000000000000000000000000dddddddd0000000000000000
64646464646464644444444464646464646464646464000000000000000000000000000000000000000000000000000000000000000000000000000000000000
000008888888881199999a1911111111000000000000000000000000000000000000000000000000000000000000000000000000000000000000000000000000
00000000000000000000000000000000000000000000000000000000000000000000000000000000000000000000000000000000000000000000000000000000
00000bbbbbbbbb1119991aaaaa910000000000000000000000000000000000000000000000000000000000000000000000000000000000000000000000000000
00000000000000000000000000000000000000000000000000000000000000000000000000000000000000000000000000000000000000000000000000000000
11111111111111111111999aaa191ddd000000000000000000000000000000000000000000000000000000000000000000000000000000000000000000000000
00000000000000000000000000000000000000000000000000000000000000000000000000000000000000000000000000000000000000000000000000000000
ddd111ddddd19aaaa11199aaaaa10000000000000000000000000000000000000000000000000000000000000000000000000000000000000000000000000000
00000000000000000000000000000000000000000000000000000000000000000000000000000000000000000000000000000000000000000000000000000000
ddd1111ddd11111111111911aaaa1ddd000000000000000000000000000000000000000000000000000000000000000000000000000000000000000000000000
00000000000000000000000000000000000000000000000000000000000000000000000000000000000000000000000000000000000000000000000000000000
dddddddddddddddd1dddd11ddaaaaadd000000000000000000000000000000000000000000000000000000000000000000000000000000000000000000000000
00000000000000000000000000000000000000000000000000000000000000000000000000000000000000000000000000000000000000000000000000000000
dddddddddddddd1111dd11111aaaaaad000000000000000000000000000000000000000000000000000000000000000000000000000000000000000000000000
00000000000000000000000000000000000000000000000000000000000000000000000000000000000000000000000000000000000000000000000000000000
ddddddddddd66666666666d11aaaaaaa000000000000000000000000000000000000000000000000000000000000000000000000000000000000000000000000
00000000000000000000000000000000000000000000000000000000000000000000000000000000000000000000000000000000000000000000000000000000
66666666666677006666866666555633000000000000000000000000000000000000000000000000000000000000000000000000000000000000000000000000
00000000000000000000000000000000000000000000000000000000000000000000000000000000000000000000000000000000000000000000000000000000
3ddd333b3337700033b3833335555553000000000000000000000000000000000000000000000000000000000000000000000000000000000000000000000000
00000000000000000000000000000000000000000000000000000000000000000000000000000000000000000000000000000000000000000000000000000000
5ddddd3333bddddd3dd4443355555553000000000000000000000000000000000000000000000000000000000000000000000000000000000000000000000000
00000000000000000000000000000000000000000000000000000000000000000000000000000000000000000000000000000000000000000000000000000000
555dd33444db3ddd333d433b33555ddd000000000000000000000000000000000000000000000000000000000000000000000000000000000000000000000000
00000000000000000000000000000000000000000000000000000000000000000000000000000000000000000000000000000000000000000000000000000000
5530034444432222223333333333dddd000000000000000000000000000000000000000000000000000000000000000000000000000000000000000000000000
00000000000000000000000000000000000000000000000000000000000000000000000000000000000000000000000000000000000000000000000000000000
00b00308043222322233b3333b333333000000000000000000000000000000000000000000000000000000000000000000000000000000000000000000000000
00000000000000000000000000000000000000000000000000000000000000000000000000000000000000000000000000000000000000000000000000000000
403003444336633366b3333333333b33000000000000000000000000000000000000000000000000000000000000000000000000000000000000000000000000
00000000000000000000000000000000000000000000000000000000000000000000000000000000000000000000000000000000000000000000000000000000
3339933333b663336633333333333333000000000000000000000000000000000000000000000000000000000000000000000000000000000000000000000000
__gff__
0000000000000000000000000000000000000000000000000000000000000000000000000000000000000000000000000000000000000000000000000000000000110421010001020202020202040000001104210004048484000000000400000011042100002444000000000004000000110421000021410000000000040000
0000000000000000000000000000000000000000000000000000000000000000000000000000000000000000000000000000000000000000000000000000000000000000000000000000000000000000000000000000000000000000000000000000000000000000000000000000000000000000000000000000000000000000
__map__
4646464646464646464646464646464646464646464646464646464646464646464646000000000000000000000000000000000000000000000000000000000000000000000000000000000000000000000000000000000000000000000000000000000000000000000000000000000000000000000000000000000000000000
51555f634641555f634641555f634641555f634641555f634641555f634641555f4646000000000000000000000000000000000000000000000000000000000000000000000000000000000000000000000000000000000000000000000000000000000000000000000000000000000000000000000000000000000000000000
4658585757575858575757585857575758585757575858575757585857575758584646000000000000000000000000000000000000000000000000000000000000000000000000000000000000000000000000000000000000000000000000000000000000000000000000000000000000000000000000000000000000000000
4658585757575858575757585857575758585757575858575757585857575758584646000000000000000000000000000000000000000000000000000000000000000000000000000000000000000000000000000000000000000000000000000000000000000000000000000000000000000000000000000000000000000000
41525e434641427d434641725e434641625e434641425e434641425e434641565e4646000000000000000000000000000000000000000000000000000000000000000000000000000000000000000000000000000000000000000000000000000000000000000000000000000000000000000000000000000000000000000000
61565e534661565e534661566d534661566d534661565e534661565e534661565e4646000000000000000000000000000000000000000000000000000000000000000000000000000000000000000000000000000000000000000000000000000000000000000000000000000000000000000000000000000000000000000000
51525e734651525d734651625e734651525e734651525e734651525e734651564d4646000000000000000000000000000000000000000000000000000000000000000000000000000000000000000000000000000000000000000000000000000000000000000000000000000000000000000000000000000000000000000000
41425e634641425e634641426d634641427d634641425d634641426d634641566d4646000000000000000000000000000000000000000000000000000000000000000000000000000000000000000000000000000000000000000000000000000000000000000000000000000000000000000000000000000000000000000000
41565e434661565e434661565e434661565e434661565e434661565e434661566d4646000000000000000000000000000000000000000000000000000000000000000000000000000000000000000000000000000000000000000000000000000000000000000000000000000000000000000000000000000000000000000000
51525e534651525d534651525e534651525e534651525e534651525e534651564d4646000000000000000000000000000000000000000000000000000000000000000000000000000000000000000000000000000000000000000000000000000000000000000000000000000000000000000000000000000000000000000000
61564d414671566d414671564d414671564d414671565d414671564d414671565e4646000000000000000000000000000000000000000000000000000000000000000000000000000000000000000000000000000000000000000000000000000000000000000000000000000000000000000000000000000000000000000000
4658585757575858575757585857575758585757575858575757585857575758584646000000000000000000000000000000000000000000000000000000000000000000000000000000000000000000000000000000000000000000000000000000000000000000000000000000000000000000000000000000000000000000
4658585757575858575757585857575758585757575858575757585857575758584646000000000000000000000000000000000000000000000000000000000000000000000000000000000000000000000000000000000000000000000000000000000000000000000000000000000000000000000000000000000000000000
51525e434641525e434641565e4346415256434641525d434641525e434641525d4646000000000000000000000000000000000000000000000000000000000000000000000000000000000000000000000000000000000000000000000000000000000000000000000000000000000000000000000000000000000000000000
61425e534661425e534661565e5346614256534661425d534661425e534661525d4646000000000000000000000000000000000000000000000000000000000000000000000000000000000000000000000000000000000000000000000000000000000000000000000000000000000000000000000000000000000000000000
51565d734651564d734651565d7346515656734651565d734651565e734651725d4646000000000000000000000000000000000000000000000000000000000000000000000000000000000000000000000000000000000000000000000000000000000000000000000000000000000000000000000000000000000000000000
41525e634641527d634641425e6346415256634641525d634641526d634641525d4646000000000000000000000000000000000000000000000000000000000000000000000000000000000000000000000000000000000000000000000000000000000000000000000000000000000000000000000000000000000000000000
61564d434661565d434661565e434661565e434661565d434661565e434661726d4646000000000000000000000000000000000000000000000000000000000000000000000000000000000000000000000000000000000000000000000000000000000000000000000000000000000000000000000000000000000000000000
41565d534651564d534651565d534651565e534651565e534651565d534651567d4646000000000000000000000000000000000000000000000000000000000000000000000000000000000000000000000000000000000000000000000000000000000000000000000000000000000000000000000000000000000000000000
41525e434641524d434641525e434641525e434641525e414671525e434641565e4646000000000000000000000000000000000000000000000000000000000000000000000000000000000000000000000000000000000000000000000000000000000000000000000000000000000000000000000000000000000000000000
51564d534661565d534661564d534661564d534661724d534661564d534661565e4646000000000000000000000000000000000000000000000000000000000000000000000000000000000000000000000000000000000000000000000000000000000000000000000000000000000000000000000000000000000000000000
61565e734651564d734651565d734651565e734651625e734651565e734651565e4646000000000000000000000000000000000000000000000000000000000000000000000000000000000000000000000000000000000000000000000000000000000000000000000000000000000000000000000000000000000000000000
61565e634641525e634641565e634641565e634641625e634641565e634641565e4646000000000000000000000000000000000000000000000000000000000000000000000000000000000000000000000000000000000000000000000000000000000000000000000000000000000000000000000000000000000000000000
41565e434661524d434661565d434661564d434661625e434661565e434661565e4646000000000000000000000000000000000000000000000000000000000000000000000000000000000000000000000000000000000000000000000000000000000000000000000000000000000000000000000000000000000000000000
41565e534651565e534651565e534651565e534651427d534651566d534651565e4646000000000000000000000000000000000000000000000000000000000000000000000000000000000000000000000000000000000000000000000000000000000000000000000000000000000000000000000000000000000000000000
41565e414671565e414671565e414671564d414671625d414671565e414671565e4646000000000000000000000000000000000000000000000000000000000000000000000000000000000000000000000000000000000000000000000000000000000000000000000000000000000000000000000000000000000000000000
4658585757575858575757585857575758585757575858575757585857575758584646000000000000000000000000000000000000000000000000000000000000000000000000000000000000000000000000000000000000000000000000000000000000000000000000000000000000000000000000000000000000000000
4658585757575858575757585857575758585757575858575757585857575758584646000000000000000000000000000000000000000000000000000000000000000000000000000000000000000000000000000000000000000000000000000000000000000000000000000000000000000000000000000000000000000000
4658585757575858575757585857575758585757575858575757585857575758584646000000000000000000000000000000000000000000000000000000000000000000000000000000000000000000000000000000000000000000000000000000000000000000000000000000000000000000000000000000000000000000
4659595959666666595959595959596767675959594646464646464646464646464646000000000000000000000000000000000000000000000000000000000000000000000000000000000000000000000000000000000000000000000000000000000000000000000000000000000000000000000000000000000000000000
4659595959667666595959595959596777675959594600000000000000000000000000000000000000000000000000000000000000000000000000000000000000000000000000000000000000000000000000000000000000000000000000000000000000000000000000000000000000000000000000000000000000000000
4659595959666666595959595959596767675959594600000000000000000000000000000000000000000000000000000000000000000000000000000000000000000000000000000000000000000000000000000000000000000000000000000000000000000000000000000000000000000000000000000000000000000000
